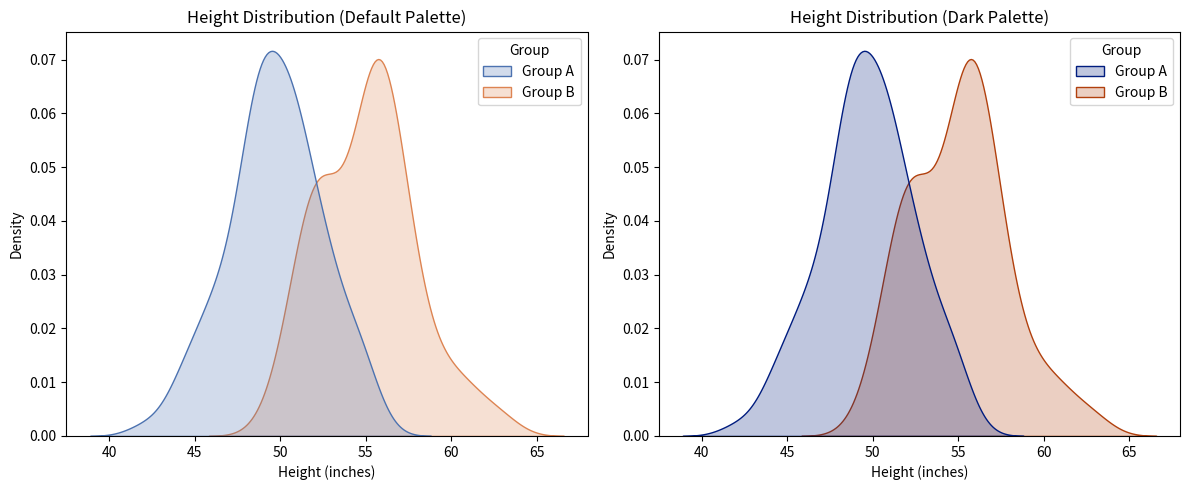

Python code for this plot:
import matplotlib.pyplot as plt
import numpy as np
import pandas as pd
import seaborn as sns

# 1. Generate random height data using numpy
# Group A: average height = 50 inches, Group B: average height = 55 inches
np.random.seed(42)  # Ensures reproducible random numbers
group_a_heights = np.random.normal(loc=50, scale=3, size=100)
group_b_heights = np.random.normal(loc=55, scale=3, size=100)

# 2. Create a DataFrame combining both groups and adding a group column
df = pd.DataFrame({
    'Height': np.concatenate([group_a_heights, group_b_heights]),
    'Group': ['Group A'] * 100 + ['Group B'] * 100,
})

# 3. Create the figure and subplots using matplotlib.pyplot
fig, axes = plt.subplots(1, 2, figsize=(12, 5))

# 4. First plot: Density plot using the default color palette
sns.set_palette('deep')  # Reset to Seaborn's default color palette
sns.kdeplot(
    data=df,
    x='Height',
    hue='Group',
    fill=True,
    ax=axes[0],
    palette='deep',
)
axes[0].set_title('Height Distribution (Default Palette)')
axes[0].set_xlabel('Height (inches)')

# 5. Second plot: Set the palette to 'dark' using sns.set_palette('dark')
sns.set_palette('dark')
sns.kdeplot(
    data=df,
    x='Height',
    hue='Group',
    fill=True,
    ax=axes[1],
    palette='dark',
)
axes[1].set_title('Height Distribution (Dark Palette)')
axes[1].set_xlabel('Height (inches)')

# Display the plots cleanly
plt.tight_layout()
plt.show()
